Run: headless pygame with SDL's dummy video driver; simulated clock (each Clock.tick advances the game by its frame time, no real sleeping); random seed 0; keys injected as events and as key.get_pressed() state; no mouse input.
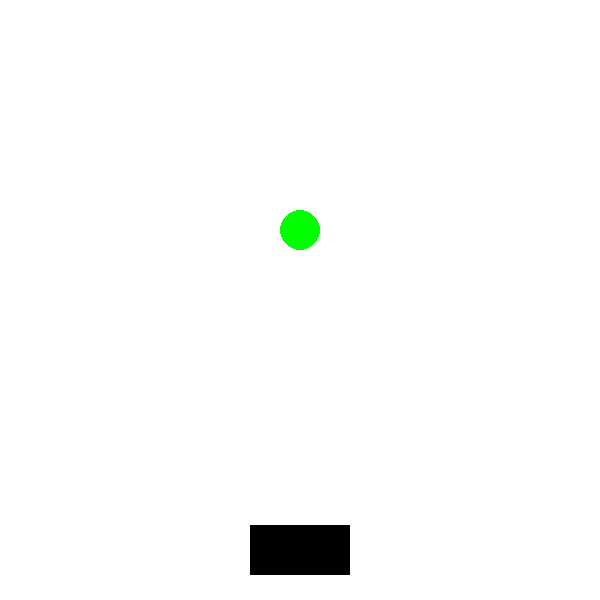
Frame 1 of 4 · flips 1–60 · no input
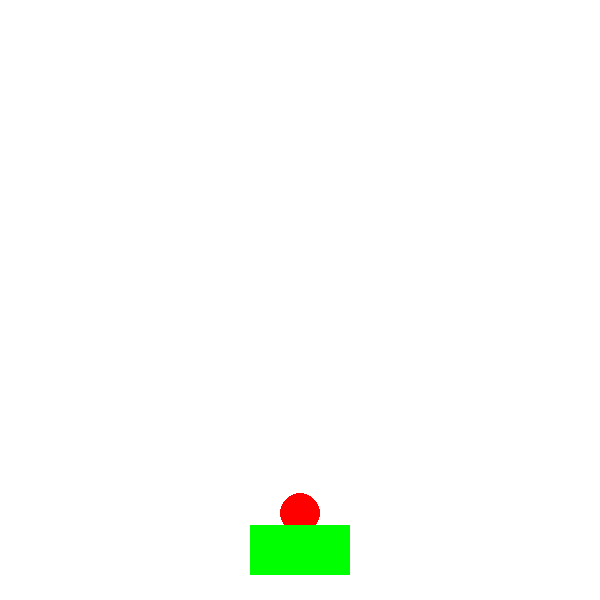
Frame 2 of 4 · flips 61–180 · tapped SPACE, RETURN · held RIGHT (→), D
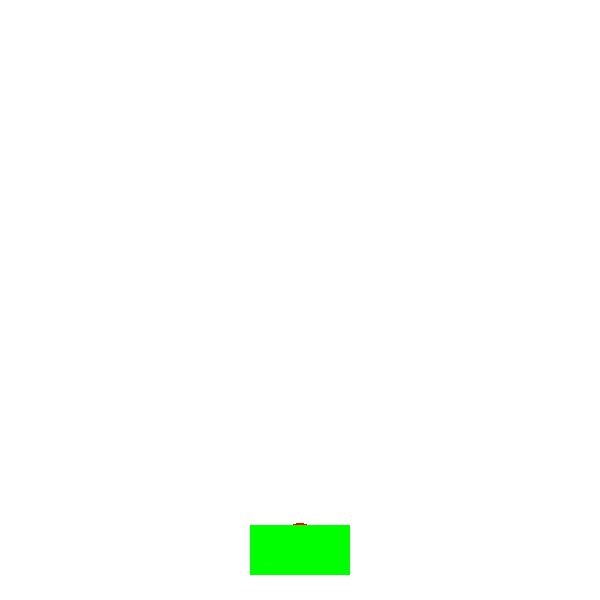
Frame 3 of 4 · flips 181–300 · held DOWN (↓), S
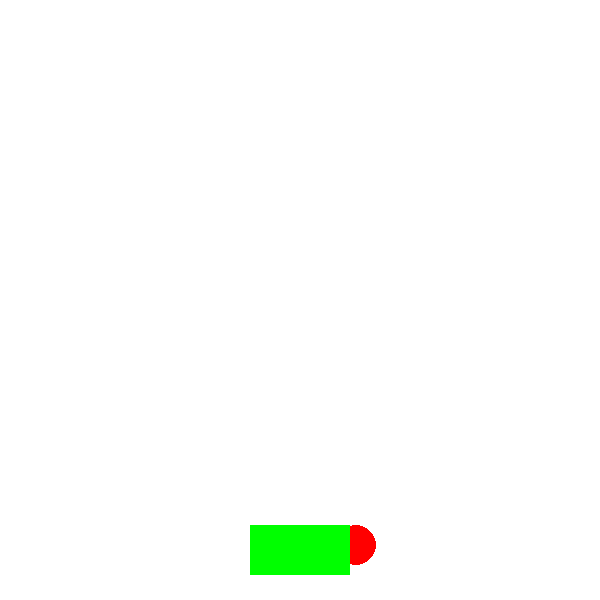
Frame 4 of 4 · flips 301–420 · held LEFT (←), A, UP (↑), W

The pygame program that drew these frames:

import pygame
import math

pygame.init()
screen_width = 600
screen_height = 600
screen = pygame.display.set_mode((screen_width, screen_height))
pygame.display.set_caption("Драматическое столкновение")
font = pygame.font.SysFont("Verdana", 45)
# размеры и позиция окружности
circle_pos = [screen_width/2, 50]
circle_radius = 20

# размеры и позиция прямоугольника
rect_pos = [screen_width/2, screen_height-50]
rect_width = 100
rect_height = 50

# цвета окружности и прямоугольника
white = (255, 255, 255)
black = (0, 0, 0)
green = (0, 255, 0)
red = (255, 0, 0)

# скорость движения окружности
speed = 3

while True:
    for event in pygame.event.get():
        if event.type == pygame.QUIT:
            pygame.quit()
            quit()

    # окружность движется вниз
    circle_pos[1] += speed

    # проверяем (используя формулу расстояния),
    # столкнулась ли окружность с прямоугольником
    circle_x = circle_pos[0]
    circle_y = circle_pos[1]
    rect_x = rect_pos[0]
    rect_y = rect_pos[1]
    distance_x = abs(circle_x - rect_x)
    distance_y = abs(circle_y - rect_y)
    if distance_x <= (rect_width/2 + circle_radius) and distance_y <= (rect_height/2 + circle_radius):
        circle_color = red # изменяем цвет фигур
        rect_color = green # в момент столкновения
    else:
        circle_color = green
        rect_color = black

    # рисуем окружность и прямоугольник на экране
    screen.fill(white)
    pygame.draw.circle(screen, circle_color, circle_pos, circle_radius)
    pygame.draw.rect(screen, rect_color, (rect_pos[0]-rect_width/2, rect_pos[1]-rect_height/2, rect_width, rect_height))

    pygame.display.update()

    # останавливаем движение окружности, если она
    # столкнулась с прямоугольником
    if circle_pos[1] + circle_radius >= rect_pos[1] - rect_height/2:
        speed = 0.5
        score_text = font.render("Игра окончена", True, black)
        screen.blit(score_text, (screen_width/2-100, screen_height/2))
        if circle_pos[1]-circle_radius>= rect_pos[1] - rect_height/2:
            speed = 0
            circle_pos[0] += 1
        pygame.display.flip()
    # задаем частоту обновления экрана
    pygame.time.Clock().tick(60)
